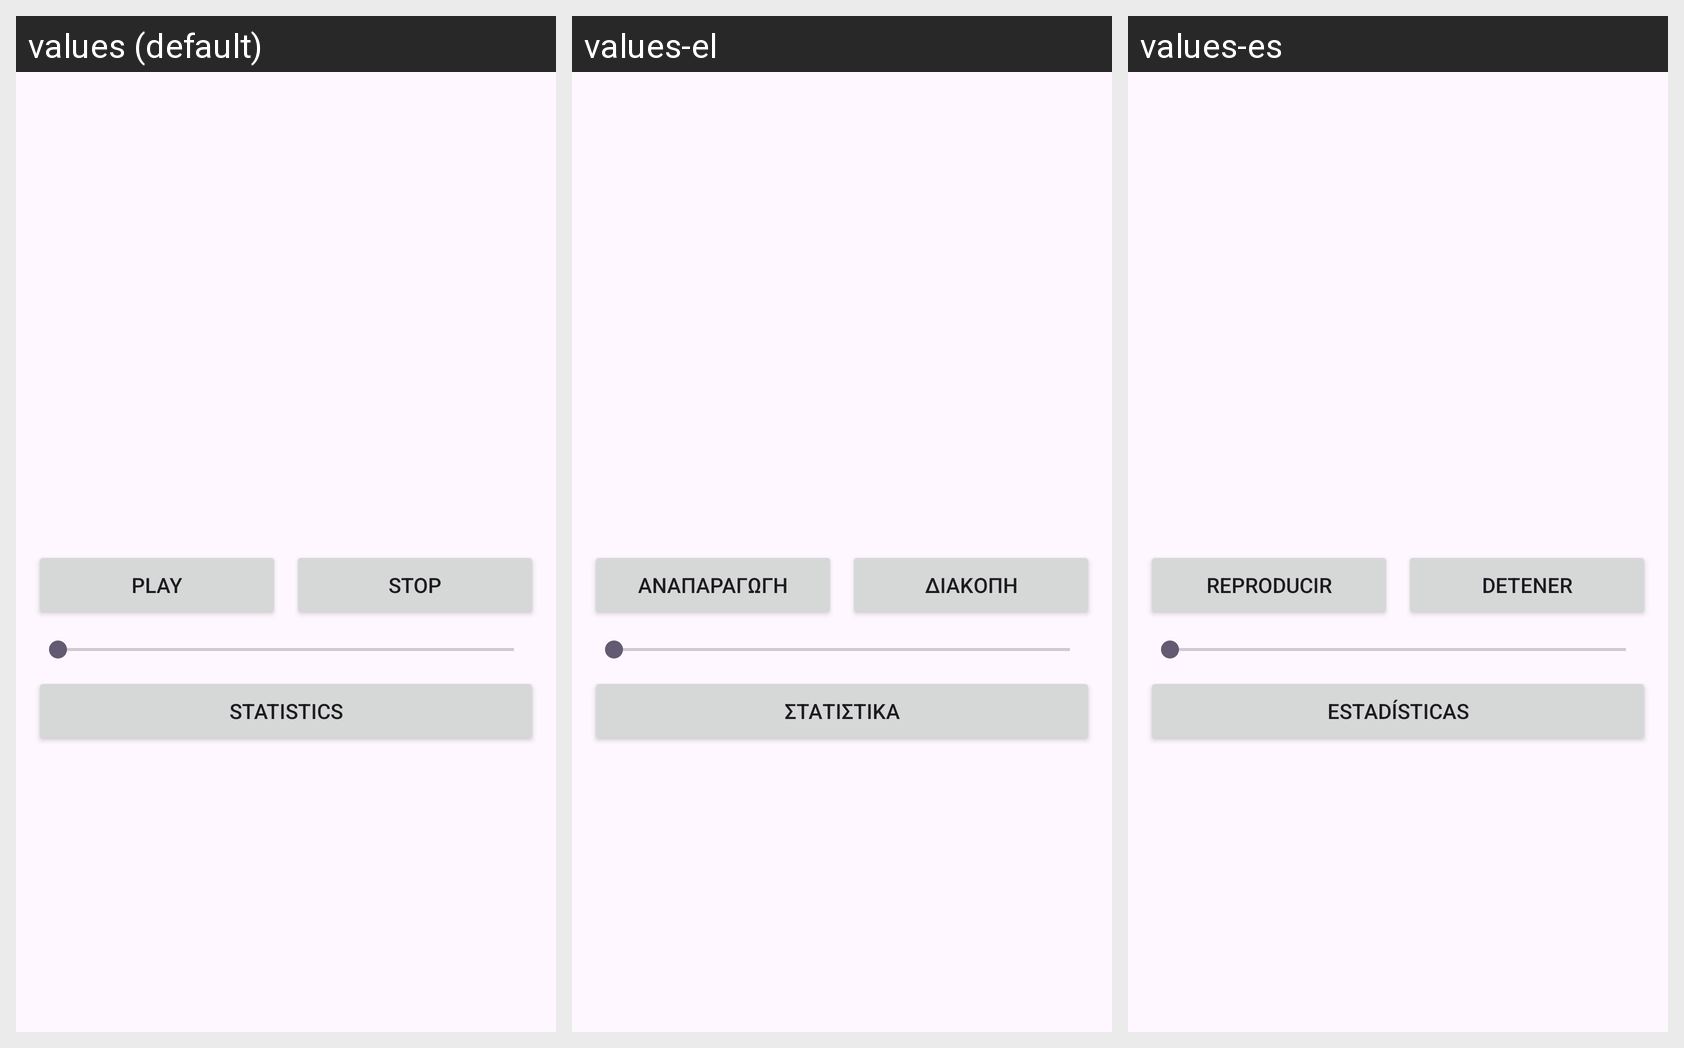

Translations of the strings shown on this Android screen, per locale in the grid:
Android screen res/layout/activity_story.xml rendered under 3 locales, left to right: values (default), values-el, values-es. Device: Nexus 5 (rendered at 1080×1920; each locale shown at half size, 540×960, under a caption strip naming it); theme Theme.UniPiAudioStories.
Strings drawn on this screen, with the default value and each locale's value (text and hints the layout hard-codes, and strings that could not be matched under every locale, appear in the picture but are not listed):

btn_play
  values: Play
  values-el: Αναπαραγωγή
  values-es: Reproducir

btn_stop
  values: Stop
  values-el: Διακοπή
  values-es: Detener

btn_stats
  values: Statistics
  values-el: Στατιστικά
  values-es: Estadísticas
